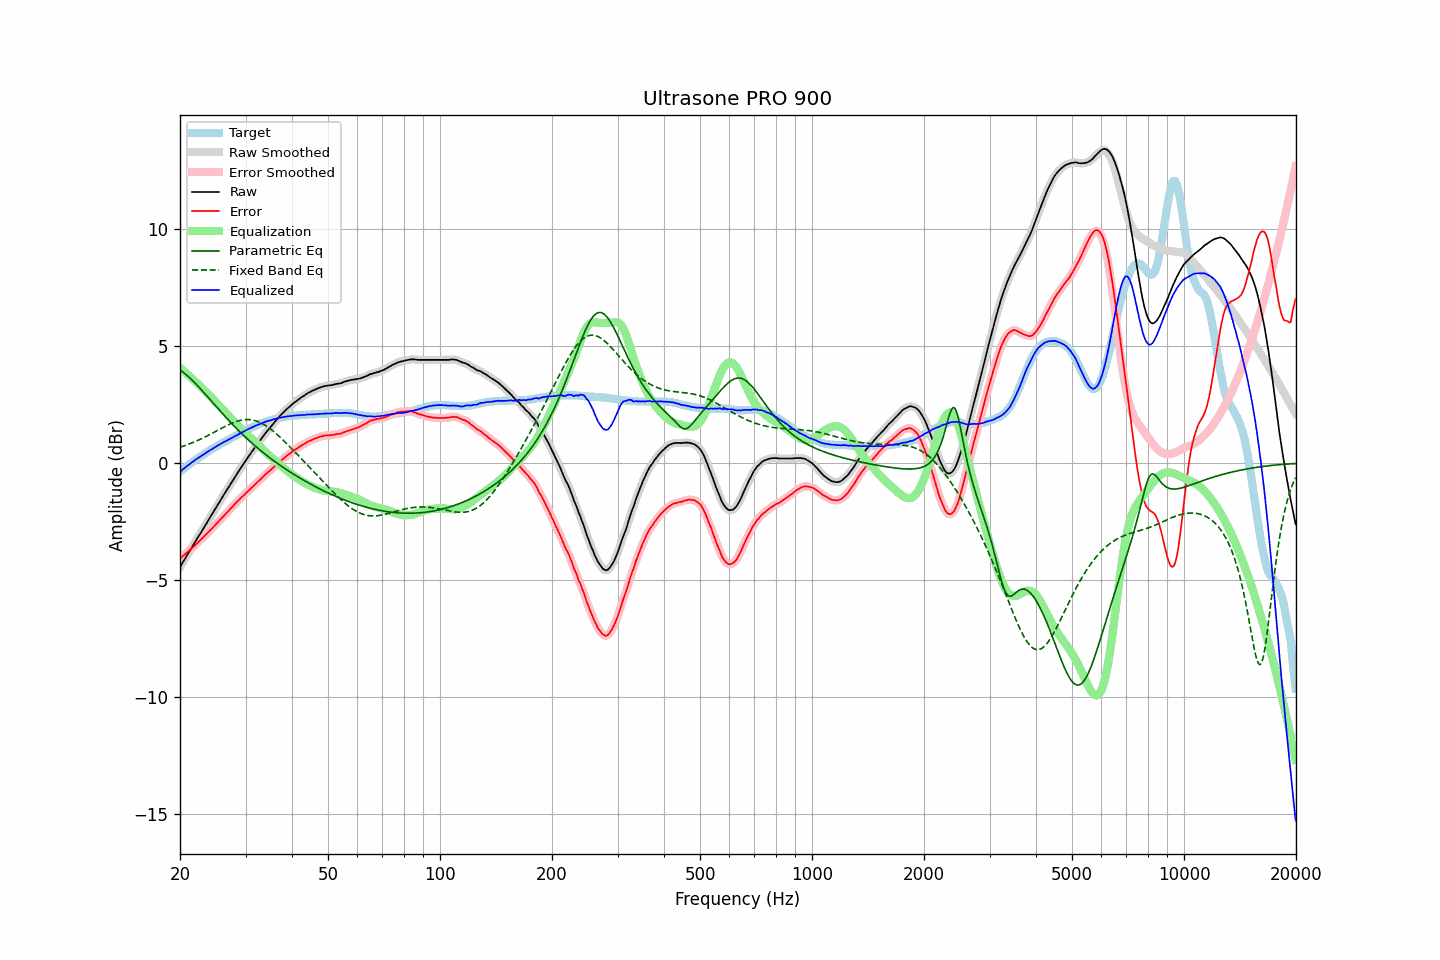

The data file committed next to this chart (first rows):
frequency, raw, error, smoothed, error_smoothed, equalization, parametric_eq, fixed_band_eq, equalized_raw, equalized_smoothed, target
20.00, -4.44, -4.07, -4.44, -4.08, 4.08, 3.99, 0.68, -0.36, -0.37, -0.37
20.20, -4.33, -4.02, -4.33, -4.02, 4.02, 3.94, 0.70, -0.31, -0.31, -0.31
20.40, -4.21, -3.95, -4.21, -3.96, 3.96, 3.89, 0.73, -0.25, -0.25, -0.26
20.61, -4.10, -3.91, -4.10, -3.90, 3.90, 3.84, 0.75, -0.20, -0.20, -0.20
20.81, -3.98, -3.83, -3.98, -3.84, 3.84, 3.78, 0.78, -0.14, -0.14, -0.15
21.02, -3.87, -3.78, -3.87, -3.78, 3.78, 3.72, 0.80, -0.09, -0.09, -0.09
21.23, -3.76, -3.72, -3.76, -3.72, 3.72, 3.66, 0.83, -0.04, -0.04, -0.04
21.44, -3.64, -3.65, -3.64, -3.66, 3.66, 3.59, 0.86, 0.02, 0.01, 0.01
21.66, -3.53, -3.59, -3.53, -3.59, 3.59, 3.52, 0.88, 0.06, 0.06, 0.06
21.87, -3.42, -3.53, -3.42, -3.53, 3.53, 3.45, 0.91, 0.11, 0.12, 0.11
22.09, -3.30, -3.46, -3.30, -3.47, 3.47, 3.38, 0.94, 0.17, 0.16, 0.16
22.31, -3.19, -3.40, -3.19, -3.40, 3.40, 3.31, 0.97, 0.21, 0.21, 0.21
22.54, -3.08, -3.34, -3.08, -3.34, 3.34, 3.24, 1.01, 0.25, 0.26, 0.25
22.76, -2.97, -3.27, -2.97, -3.27, 3.27, 3.16, 1.04, 0.30, 0.30, 0.30
22.99, -2.86, -3.20, -2.86, -3.20, 3.20, 3.09, 1.07, 0.34, 0.34, 0.34
23.22, -2.74, -3.13, -2.74, -3.14, 3.13, 3.01, 1.10, 0.39, 0.39, 0.39
23.45, -2.63, -3.06, -2.63, -3.06, 3.07, 2.93, 1.14, 0.44, 0.44, 0.43
23.69, -2.51, -3.00, -2.51, -2.99, 3.00, 2.85, 1.17, 0.48, 0.48, 0.48
23.92, -2.40, -2.92, -2.40, -2.92, 2.93, 2.78, 1.21, 0.53, 0.53, 0.52
24.16, -2.28, -2.85, -2.28, -2.85, 2.85, 2.70, 1.24, 0.57, 0.57, 0.57
24.40, -2.17, -2.78, -2.17, -2.78, 2.78, 2.62, 1.28, 0.61, 0.61, 0.61
24.65, -2.06, -2.71, -2.06, -2.71, 2.71, 2.54, 1.32, 0.65, 0.65, 0.65
24.89, -1.95, -2.64, -1.95, -2.64, 2.64, 2.46, 1.35, 0.69, 0.69, 0.69
25.14, -1.83, -2.56, -1.83, -2.57, 2.57, 2.39, 1.39, 0.74, 0.73, 0.73
25.39, -1.72, -2.49, -1.72, -2.49, 2.49, 2.31, 1.43, 0.78, 0.77, 0.77
25.65, -1.61, -2.42, -1.61, -2.42, 2.42, 2.23, 1.47, 0.81, 0.81, 0.81
25.91, -1.49, -2.35, -1.49, -2.35, 2.35, 2.16, 1.50, 0.85, 0.85, 0.85
26.16, -1.38, -2.27, -1.38, -2.27, 2.27, 2.08, 1.54, 0.89, 0.89, 0.89
26.43, -1.27, -2.20, -1.27, -2.20, 2.20, 2.00, 1.57, 0.93, 0.93, 0.92
26.69, -1.16, -2.12, -1.16, -2.12, 2.12, 1.93, 1.61, 0.96, 0.96, 0.96
26.96, -1.05, -2.05, -1.05, -2.05, 2.05, 1.86, 1.64, 1.00, 1.00, 1.00
27.23, -0.94, -1.98, -0.94, -1.98, 1.98, 1.78, 1.67, 1.03, 1.04, 1.03
27.50, -0.83, -1.90, -0.83, -1.90, 1.90, 1.71, 1.70, 1.07, 1.07, 1.07
27.77, -0.72, -1.83, -0.72, -1.83, 1.83, 1.64, 1.73, 1.11, 1.11, 1.11
28.05, -0.61, -1.75, -0.61, -1.76, 1.76, 1.57, 1.76, 1.15, 1.15, 1.14
28.33, -0.50, -1.68, -0.50, -1.69, 1.69, 1.50, 1.78, 1.19, 1.19, 1.18
28.62, -0.39, -1.62, -0.39, -1.62, 1.62, 1.43, 1.81, 1.23, 1.22, 1.22
28.90, -0.29, -1.55, -0.29, -1.55, 1.55, 1.36, 1.83, 1.26, 1.26, 1.26
29.19, -0.18, -1.47, -0.18, -1.48, 1.48, 1.29, 1.84, 1.30, 1.30, 1.29
29.48, -0.08, -1.41, -0.08, -1.41, 1.41, 1.23, 1.85, 1.33, 1.33, 1.33
29.78, 0.02, -1.35, 0.02, -1.35, 1.35, 1.16, 1.86, 1.36, 1.37, 1.37
30.08, 0.13, -1.28, 0.12, -1.28, 1.28, 1.10, 1.87, 1.41, 1.41, 1.40
30.38, 0.23, -1.22, 0.23, -1.21, 1.22, 1.03, 1.87, 1.44, 1.44, 1.44
30.68, 0.33, -1.14, 0.33, -1.15, 1.15, 0.97, 1.87, 1.48, 1.48, 1.47
30.99, 0.43, -1.08, 0.43, -1.09, 1.08, 0.91, 1.86, 1.51, 1.51, 1.51
31.30, 0.52, -1.02, 0.52, -1.02, 1.02, 0.85, 1.85, 1.54, 1.54, 1.54
31.61, 0.62, -0.95, 0.62, -0.96, 0.95, 0.78, 1.84, 1.57, 1.57, 1.57
31.93, 0.72, -0.89, 0.72, -0.89, 0.89, 0.73, 1.82, 1.61, 1.60, 1.60
32.24, 0.81, -0.82, 0.81, -0.82, 0.82, 0.67, 1.79, 1.63, 1.63, 1.63
32.57, 0.91, -0.75, 0.91, -0.76, 0.76, 0.61, 1.77, 1.66, 1.66, 1.66
32.89, 1.00, -0.69, 1.00, -0.69, 0.69, 0.55, 1.74, 1.69, 1.69, 1.69
33.22, 1.09, -0.62, 1.09, -0.63, 0.63, 0.49, 1.70, 1.72, 1.72, 1.71
33.55, 1.18, -0.56, 1.18, -0.56, 0.56, 0.44, 1.66, 1.74, 1.74, 1.74
33.89, 1.27, -0.49, 1.27, -0.49, 0.50, 0.38, 1.62, 1.77, 1.77, 1.76
34.23, 1.36, -0.42, 1.36, -0.43, 0.44, 0.33, 1.58, 1.79, 1.79, 1.78
34.57, 1.44, -0.37, 1.44, -0.37, 0.37, 0.28, 1.53, 1.81, 1.81, 1.81
34.92, 1.52, -0.31, 1.52, -0.31, 0.31, 0.22, 1.48, 1.83, 1.83, 1.83
35.27, 1.60, -0.25, 1.60, -0.25, 0.25, 0.17, 1.43, 1.84, 1.85, 1.85
35.62, 1.69, -0.18, 1.69, -0.19, 0.18, 0.12, 1.37, 1.87, 1.87, 1.87
35.97, 1.77, -0.12, 1.77, -0.12, 0.12, 0.07, 1.31, 1.89, 1.89, 1.89
... 635 more rows
